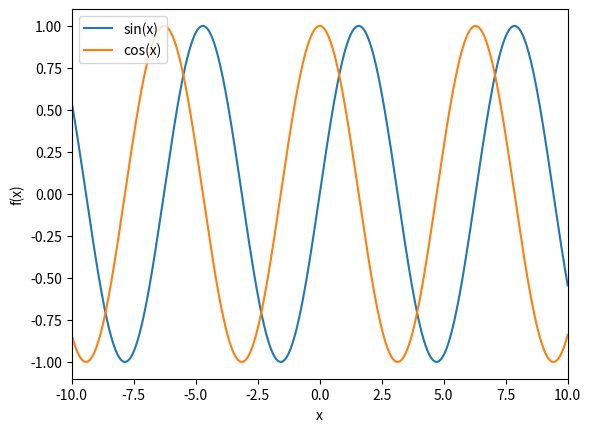
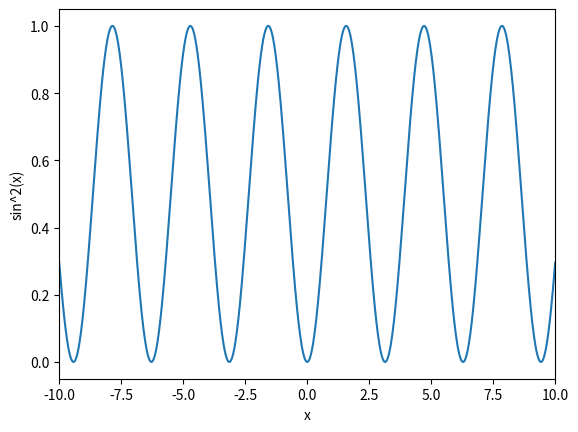
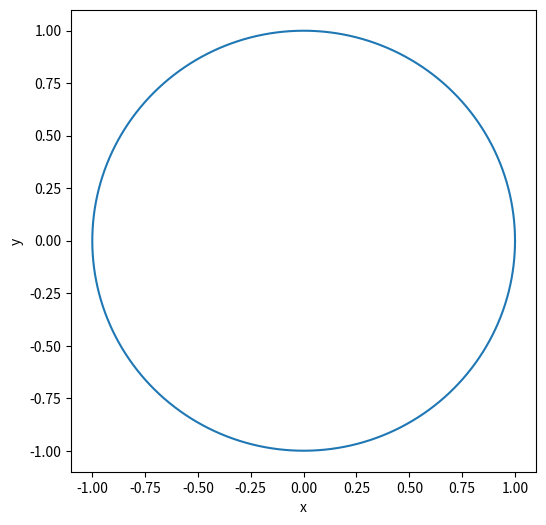

These charts were generated, in order, by the following Python code:
# -*- coding: utf-8 -*-
"""
Spyder Editor

Plots three different line plots.
"""

# Our standard math library
# The choice of name is yours, but np and plt are used by almost everyone
import numpy as np

# our standard graphics library
import matplotlib.pyplot as plt


def sin2(x):
    # Every function should have a docstring describing its purpose and
    # arguments (if more complex)
    """ Calculates sin^2 of x """
    f = np.sin(x) ** 2
    return f


def circle():
    """ Returns x and y values of the unit circle """
    phi = np.linspace(0.0, 2.0 * np.pi, 1000)

    x = np.cos(phi)
    y = np.sin(phi)

    return x, y


# calculate the sine of ONE value
x = 2.0
y = np.sin(x)
print("y = ", y)

# create an array with 1000 x values
x = np.linspace(-10.0, 10.0, 1000)
print("x =", x)

# calculate the sine for all values at once
y = np.sin(x)
print("y =", y)
#

# plot the sine and cosine functions
plt.figure()

# labels are used to produce the legend
plt.plot(x, y, label="sin(x)")
plt.plot(x, np.cos(x), label="cos(x)")

# set the upper and lower limits of x
plt.xlim(-10.0, 10.0)

# addd axis labels
plt.xlabel("x")
plt.ylabel("f(x)")
# add the legend
plt.legend(loc="upper left")

plt.savefig("sin_cos.png")
plt.show()

# --------------------
# calls the sin2 function and plots it
plt.figure()

plt.plot(x, sin2(x))

plt.xlim(-10.0, 10.0)

plt.xlabel("x")
plt.ylabel("sin^2(x)")

plt.show()

# ---------------------
# plot the unit circle
# optional argument figsize is used to make this a square plot
plt.figure(figsize=(6.0, 6.0))

x, y = circle()
plt.plot(x, y)

plt.xlabel("x")
plt.ylabel("y")

plt.show()
